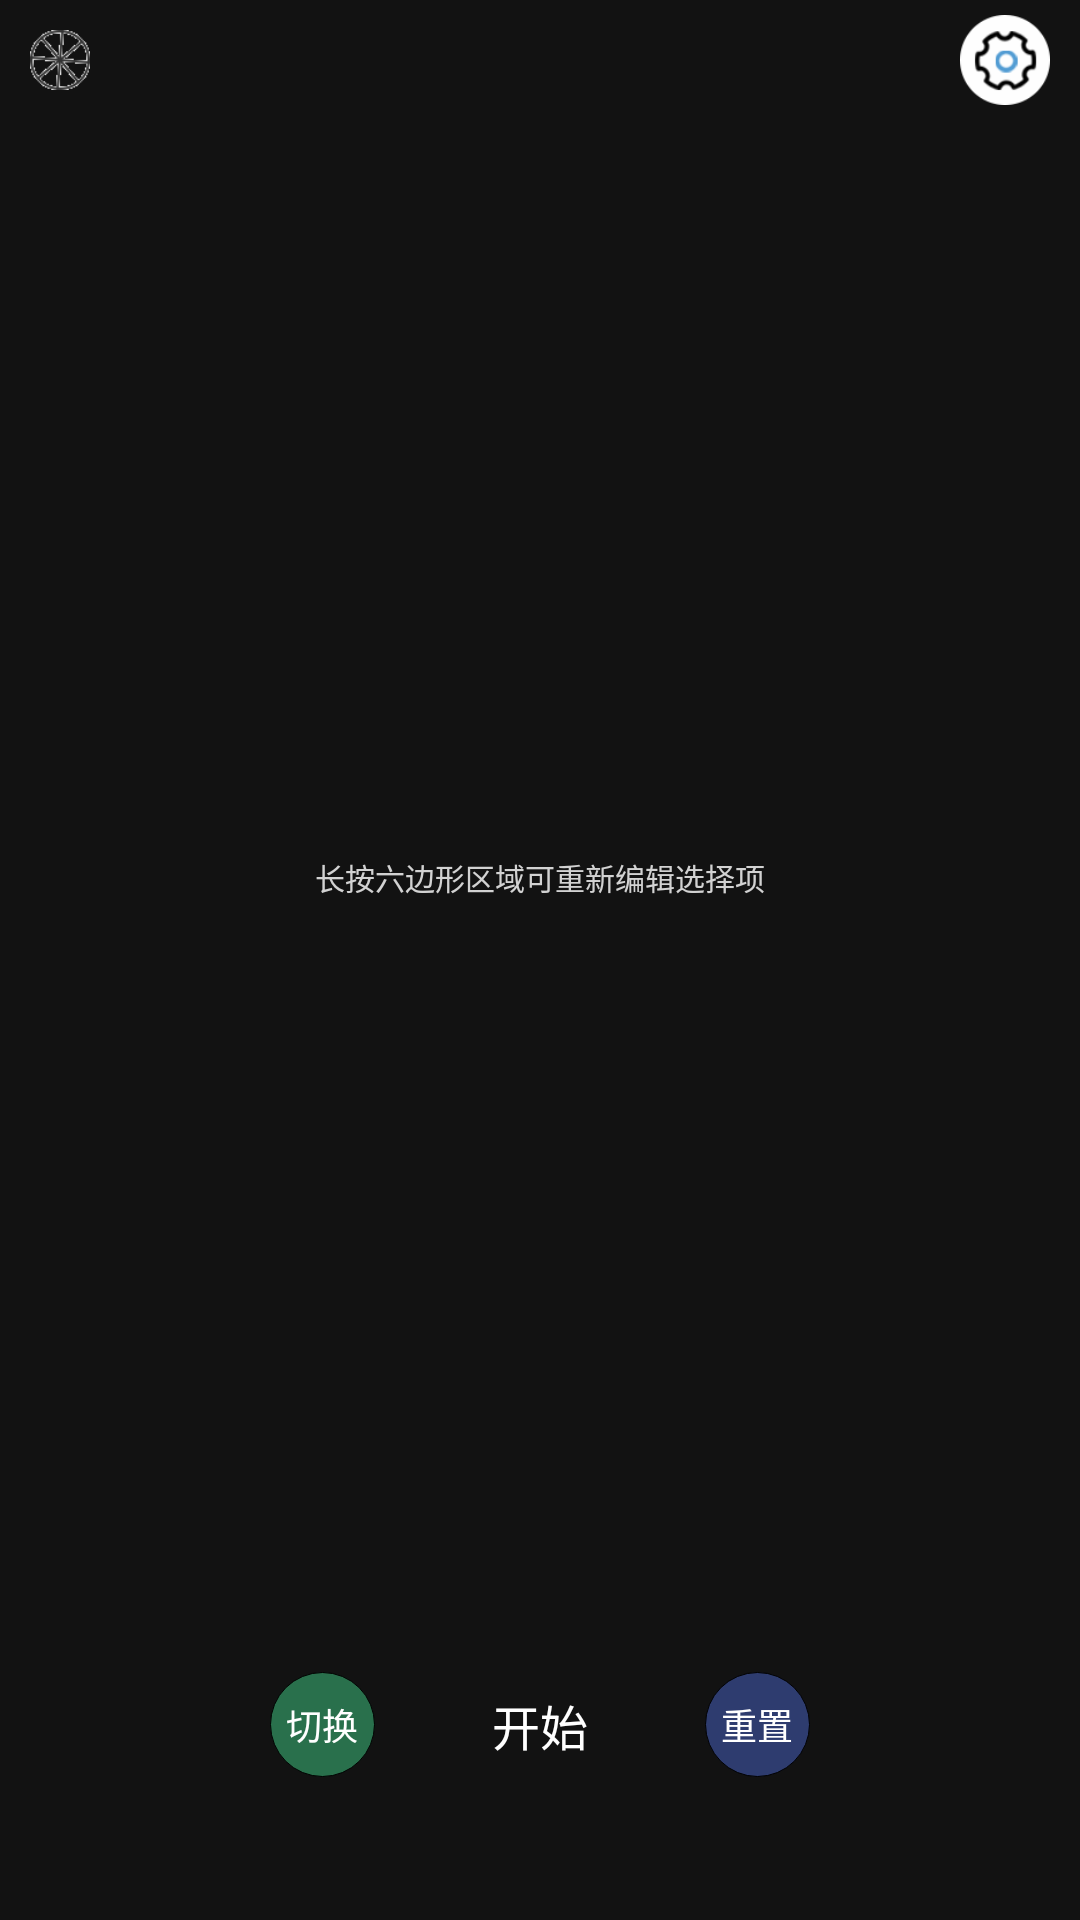

Reconstruct the res/layout file that produces this screen, plus the resources it refers to.
<!-- AndroidManifest.xml: application theme AppTheme.NoActionBar -->
<!-- res/layout/fragment_home.xml -->
<?xml version="1.0" encoding="utf-8"?>
<LinearLayout xmlns:android="http://schemas.android.com/apk/res/android"
    xmlns:tools="http://schemas.android.com/tools"
    android:layout_width="match_parent"
    android:layout_height="match_parent"
    android:orientation="vertical"
    tools:context=".ui.home.HomeFragment">

    <FrameLayout
        android:layout_width="match_parent"
        android:layout_height="wrap_content"
        android:paddingTop="5dp">

        <ImageView
            android:id="@+id/change_button"
            android:layout_width="20dp"
            android:layout_height="20dp"
            android:layout_gravity="left|center"
            android:layout_marginLeft="10dp"
            android:background="@mipmap/turn_table_icon"/>

        <TextView
            android:id="@+id/module_title_view"
            android:layout_width="wrap_content"
            android:layout_height="wrap_content"
            android:layout_gravity="center"
            android:textColor="@color/black"
            android:textSize="22dp"
            android:textStyle="bold" />

        <ImageView
            android:id="@+id/settings_button"
            android:layout_width="30dp"
            android:layout_height="30dp"
            android:layout_gravity="right|center"
            android:layout_marginRight="10dp"
            android:background="@mipmap/setting_icon" />
    </FrameLayout>

    <LinearLayout
        android:layout_width="match_parent"
        android:layout_height="0dp"
        android:layout_weight="1"
        android:gravity="center"
        android:orientation="vertical">
        <androidx.recyclerview.widget.RecyclerView
            android:id="@+id/recycler_view"
            android:layout_width="match_parent"
            android:layout_height="wrap_content"
            android:layout_gravity="center"></androidx.recyclerview.widget.RecyclerView>
        <TextView
            android:layout_width="wrap_content"
            android:layout_height="wrap_content"
            android:layout_gravity="center"
            android:textSize="10dp"
            android:textColor="@color/gray1"
            android:text="长按六边形区域可重新编辑选择项"/>
    </LinearLayout>

    <LinearLayout
        android:layout_width="match_parent"
        android:layout_height="wrap_content"
        android:layout_marginBottom="40dp"
        android:gravity="center">

        <TextView
            android:id="@+id/module_button"
            android:layout_width="35dp"
            android:layout_height="35dp"
            android:gravity="center"
            android:layout_gravity="center"
            android:text="切换"
            android:textColor="@color/white"
            android:textSize="12dp"
            android:background="@drawable/click_solid_bg_3"/>

        <TextView
            android:id="@+id/play_button"
            android:layout_width="50dp"
            android:layout_height="50dp"
            android:layout_gravity="center"
            android:layout_marginLeft="30dp"
            android:layout_marginRight="30dp"
            android:background="@drawable/click_solid_bg_1"
            android:gravity="center"
            android:text="开始"
            android:textColor="@color/white"
            android:textSize="16dp" />

        <TextView
            android:id="@+id/reset_button"
            android:layout_width="35dp"
            android:layout_height="35dp"
            android:gravity="center"
            android:layout_gravity="center"
            android:text="重置"
            android:textColor="@color/white"
            android:textSize="12dp"
            android:background="@drawable/click_solid_bg_2"/>
    </LinearLayout>

</LinearLayout>
<!-- resources referenced by this layout -->
<resources>
  <color name="black">#FF000000</color>
  <color name="gray1">#d2d2d2</color>
  <color name="white">#FFFFFFFF</color>
  <!-- drawable click_solid_bg_2 (drawable) -->
  <?xml version="1.0" encoding="utf-8"?>
  <selector xmlns:android="http://schemas.android.com/apk/res/android"
      android:shape="rectangle">
      <item android:state_pressed="true">
          <shape android:shape="oval">
  
              <solid android:color="@color/button_color_1" />
              <stroke android:color="@color/black"
                  android:width="1px"/>
          </shape>
      </item>
      <item android:state_pressed="false">
          <shape android:shape="oval">
  
              <solid android:color="@color/button_color_1" />
              <stroke android:color="@color/black"
                  android:width="1px"/>
          </shape>
      </item>
  
  </selector>
  <!-- drawable click_solid_bg_3 (drawable) -->
  <?xml version="1.0" encoding="utf-8"?>
  <selector xmlns:android="http://schemas.android.com/apk/res/android"
      android:shape="rectangle">
      <item android:state_pressed="true">
          <shape android:shape="oval">
  
              <solid android:color="@color/button_color_2" />
              <stroke android:color="@color/black"
                  android:width="1px"/>
          </shape>
      </item>
      <item android:state_pressed="false">
          <shape android:shape="oval">
  
              <solid android:color="@color/button_color_2" />
              <stroke android:color="@color/black"
                  android:width="1px"/>
          </shape>
      </item>
  
  </selector>
  <!-- mipmap setting_icon: png bitmap (mipmap-xhdpi, 5380 bytes) -->
  <!-- mipmap turn_table_icon: png bitmap (mipmap-xhdpi, 2585 bytes) -->
  <style name="AppTheme.NoActionBar" parent="AppTheme">
          <item name="windowActionBar">false</item>
          <item name="windowNoTitle">true</item>
      </style>
  <color name="button_color_1">#884863c1</color>
  <color name="button_color_2">#883fc380</color>
  <style name="AppTheme" parent="Theme.MaterialComponents">
          
          <item name="colorPrimary">@color/colorPrimary</item>
          <item name="colorPrimaryDark">@color/colorPrimaryDark</item>
          <item name="colorAccent">@color/colorAccent</item>
      </style>
  <color name="colorPrimary">#ffffff</color>
  <color name="colorPrimaryDark">#e9e9e9</color>
  <color name="colorAccent">#000000</color>
</resources>
